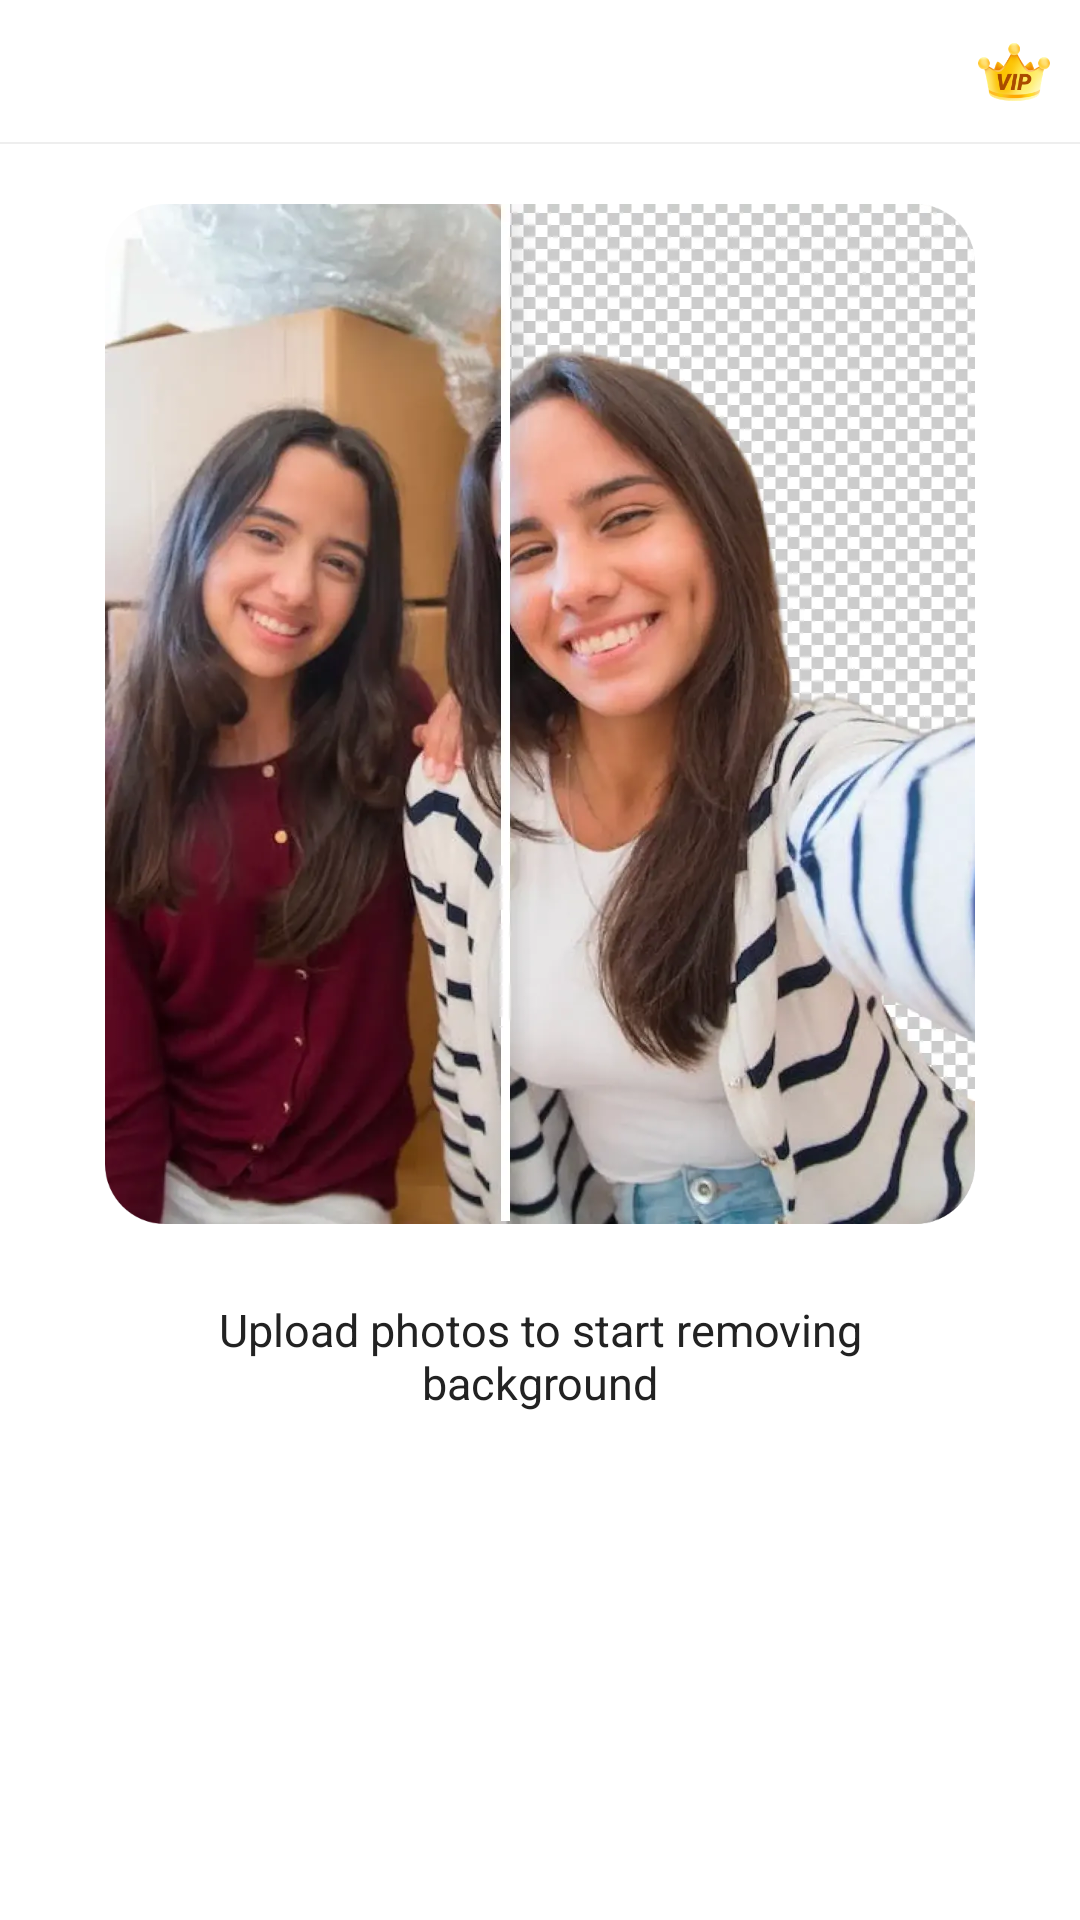

Produce the Android XML layout that renders to this screen, including the resource entries it uses.
<!-- AndroidManifest.xml: application theme Theme.AiRemoveBg -->
<!-- res/layout/fragment_home.xml -->
<?xml version="1.0" encoding="utf-8"?>
<androidx.constraintlayout.widget.ConstraintLayout xmlns:android="http://schemas.android.com/apk/res/android"
    xmlns:app="http://schemas.android.com/apk/res-auto"
    xmlns:tools="http://schemas.android.com/tools"
    android:layout_width="match_parent"
    android:layout_height="match_parent"
    tools:context=".ui.home.HomeFragment">

    <RelativeLayout
        android:id="@+id/top_bar"
        android:layout_width="0dp"
        android:layout_height="48dp"
        app:layout_constraintEnd_toEndOf="parent"
        app:layout_constraintStart_toStartOf="parent"
        app:layout_constraintTop_toTopOf="parent">

        <ImageView
            android:id="@+id/setting"
            android:layout_width="24dp"
            android:layout_height="24dp"
            android:layout_centerVertical="true"
            android:layout_marginStart="15dp"
            android:src="@mipmap/setting" />

        <ImageView
            android:id="@+id/vip_entrance"
            android:layout_width="24dp"
            android:layout_height="24dp"
            android:layout_alignParentEnd="true"
            android:layout_centerVertical="true"
            android:layout_marginEnd="10dp"
            android:src="@mipmap/vip_yellow" />

        <View
            android:layout_width="match_parent"
            android:layout_height="0.5dp"
            android:layout_alignParentBottom="true"
            android:background="@color/divider" />
    </RelativeLayout>

    <ImageView
        android:id="@+id/image_guide"
        android:layout_width="0dp"
        android:layout_height="wrap_content"
        android:layout_marginStart="35dp"
        android:layout_marginTop="20dp"
        android:layout_marginEnd="35dp"
        android:adjustViewBounds="true"
        android:src="@mipmap/image_guide"
        app:layout_constraintEnd_toEndOf="parent"
        app:layout_constraintStart_toStartOf="parent"
        app:layout_constraintTop_toBottomOf="@+id/top_bar" />

    <TextView
        android:id="@+id/text_tip"
        android:layout_width="match_parent"
        android:layout_height="wrap_content"
        android:layout_marginStart="40dp"
        android:layout_marginTop="25dp"
        android:layout_marginEnd="40dp"
        android:text="@string/upload_tip"
        android:textAlignment="center"
        android:textColor="@color/text_black"
        android:textSize="15sp"
        app:layout_constraintEnd_toEndOf="parent"
        app:layout_constraintStart_toStartOf="parent"
        app:layout_constraintTop_toBottomOf="@+id/image_guide" />

    <TextView
        android:id="@+id/pick_image"
        android:layout_width="match_parent"
        android:layout_height="44dp"
        android:layout_marginStart="40dp"
        android:layout_marginTop="25dp"
        android:layout_marginEnd="40dp"
        android:background="@drawable/button_bg"
        android:fontFamily="sans-serif-medium"
        android:gravity="center"
        android:text="@string/upload_image"
        android:textColor="@color/white"
        android:textSize="17sp"
        app:layout_constraintEnd_toEndOf="parent"
        app:layout_constraintStart_toStartOf="parent"
        app:layout_constraintTop_toBottomOf="@id/text_tip" />
</androidx.constraintlayout.widget.ConstraintLayout>
<!-- resources referenced by this layout -->
<resources>
  <color name="divider">#FFEEEEEE</color>
  <color name="text_black">#FF222222</color>
  <color name="white">#FFFFFFFF</color>
  <!-- mipmap image_guide: webp bitmap (mipmap-xxxhdpi, 65482 bytes) -->
  <!-- mipmap vip_yellow: png bitmap (mipmap-xxxhdpi, 15200 bytes) -->
  <string name="upload_image">Upload Image</string>
  <string name="upload_tip">Upload photos to start removing background</string>
  <style name="Theme.AiRemoveBg" parent="Theme.MaterialComponents.Light.NoActionBar">
          
          <item name="colorPrimary">@color/main</item>
          <item name="colorPrimaryVariant">@color/purple_700</item>
          <item name="colorOnPrimary">@color/white</item>
          
          <item name="colorSecondary">@color/teal_200</item>
          <item name="colorSecondaryVariant">@color/teal_700</item>
          <item name="colorOnSecondary">@color/black</item>
          
  
          
  
      </style>
  <color name="main">#FF3B10D1</color>
  <color name="purple_700">#FF3700B3</color>
  <color name="teal_200">#FF03DAC5</color>
  <color name="teal_700">#FF018786</color>
  <color name="black">#FF000000</color>
</resources>
